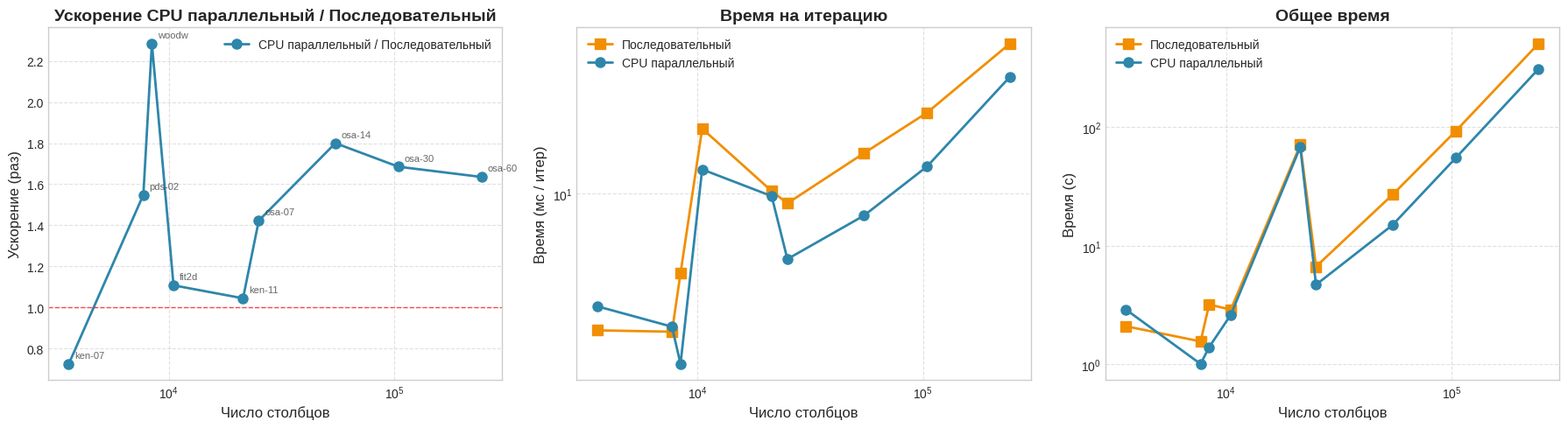
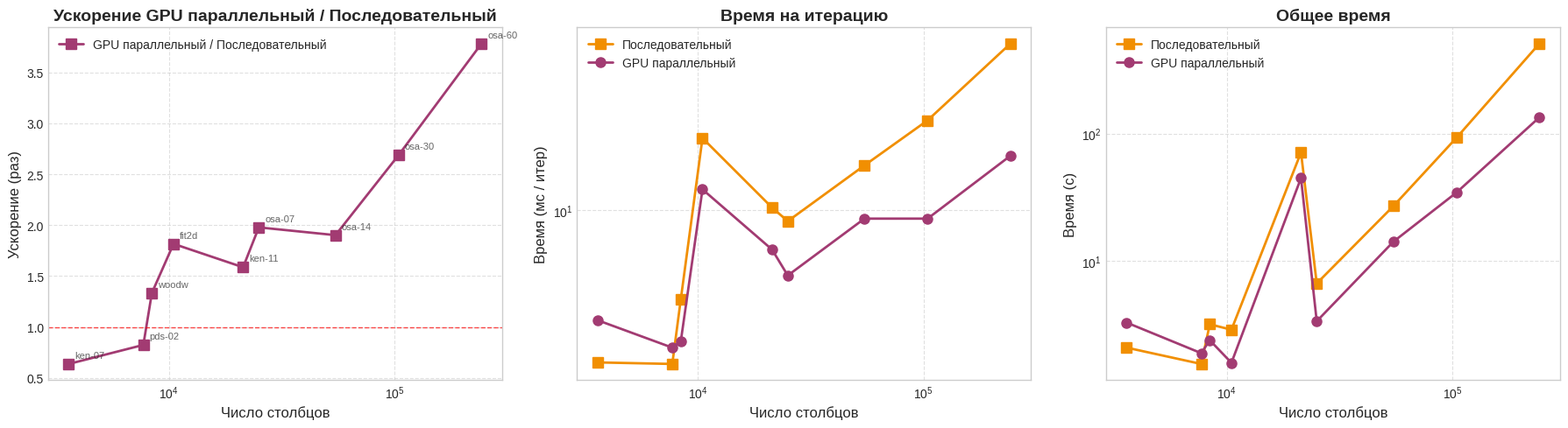
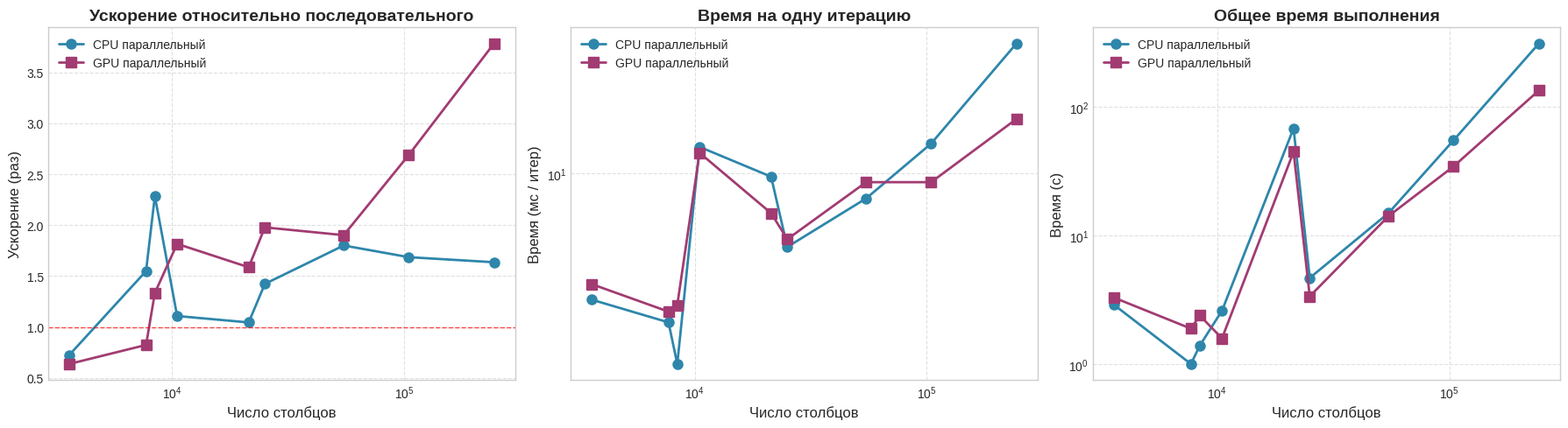

The script that saved these images, in order:
import matplotlib.pyplot as plt
import pandas as pd

# ===================== ДАННЫЕ =====================
performance_data = {
    'task_name': [
        "ken-07.mps", "ken-11.mps", "osa-07.mps", "osa-14.mps",
        "osa-30.mps", "osa-60.mps", "pds-02.mps",
        "fit2d.mps", "fit2p.mps", "woodw.mps"
    ],
    'pami_time': [2900, 68000, 4700, 15000, 55000, 310000, 1010, 2619, 46000, 1400],
    'pami_major_iter': [304, 1898, 489, 928, 2124, 3655, 144, 86, 4663, 398],
    'pami_avg_mini': [3.68, 3.707, 2.109, 2.11, 1.88, 2.11, 3.45, 2.2907, 2.12, 2.7],
    'cuda_time': [3300, 44764, 3381, 14200, 34481, 134000, 1900, 1597, 43000, 2400],
    'cuda_iter': [1078, 6845, 683, 1558, 3783, 7479, 833, 128, 6527, 981],
    'seq_time': [2100, 71000, 6687, 27000, 92688, 507000, 1564, 2900, 45000, 3200],
    'seq_iter': [1079, 6917, 754, 1673, 3540, 8484, 817, 134, 6834, 833]
}
df_perf = pd.DataFrame(performance_data)
df_perf['task_base_name'] = df_perf['task_name'].str.replace('.mps', '').str.replace('-a', '').str.replace('-b', '')

# ============ РАЗМЕРНОСТИ (только столбцы) ============
netlib_info = {
    'ken-07': {'cols': 3602},
    'ken-11': {'cols': 21349},
    'osa-07': {'cols': 25067},
    'osa-14': {'cols': 54797},
    'osa-30': {'cols': 104374},
    'osa-60': {'cols': 243246},
    'pds-02': {'cols': 7716},
    'fit2d': {'cols': 10500},
    'woodw': {'cols': 8418},
}

for base_name, info in netlib_info.items():
    mask = df_perf['task_base_name'] == base_name
    df_perf.loc[mask, 'num_cols'] = info['cols']

# Расчёт общего числа итераций для CPU (мажор * среднее мини)
df_perf['pami_total_iter'] = df_perf['pami_major_iter'] * df_perf['pami_avg_mini']
# Время на одну (мини-)итерацию для CPU
df_perf['pami_time_per_iter'] = df_perf['pami_time'] / df_perf['pami_total_iter']

# Для GPU: общее число итераций уже дано как cuda_iter
df_perf['cuda_time_per_iter'] = df_perf['cuda_time'] / df_perf['cuda_iter']
df_perf['seq_time_per_iter'] = df_perf['seq_time'] / df_perf['seq_iter']

# Ускорение (по общему времени)
df_perf['speedup_pami'] = df_perf['seq_time'] / df_perf['pami_time']
df_perf['speedup_cuda'] = df_perf['seq_time'] / df_perf['cuda_time']

# Общее время в секундах
df_perf['pami_time_sec'] = df_perf['pami_time'] / 1000.0
df_perf['cuda_time_sec'] = df_perf['cuda_time'] / 1000.0
df_perf['seq_time_sec'] = df_perf['seq_time'] / 1000.0

# Сортировка по числу столбцов
df = df_perf.sort_values('num_cols')

# ===================== СТИЛИ =====================
plt.style.use('seaborn-v0_8-whitegrid')
colors = {'cpu': '#2E86AB', 'cuda': '#A23B72', 'seq': '#F18F01'}

def style_ax(ax, title, xlabel, ylabel):
    ax.set_title(title, fontsize=14, fontweight='bold')
    ax.set_xlabel(xlabel, fontsize=12)
    ax.set_ylabel(ylabel, fontsize=12)
    ax.grid(True, linestyle='--', alpha=0.6)
    ax.tick_params(axis='both', labelsize=10)

def annotate_points(ax, x, y, labels, offset=(5, 5), fontsize=8, alpha=0.7):
    for xi, yi, label in zip(x, y, labels):
        ax.annotate(label, (xi, yi), xytext=offset, textcoords='offset points',
                    fontsize=fontsize, alpha=alpha)

# ========== 1. CPU параллельный ==========
fig1, axes1 = plt.subplots(1, 3, figsize=(18, 5))

# Speedup
ax = axes1[0]
ax.semilogx(df['num_cols'], df['speedup_pami'], 'o-', color=colors['cpu'], linewidth=2, markersize=8, label='CPU параллельный / Последовательный')
ax.axhline(y=1.0, color='red', linestyle='--', linewidth=1, alpha=0.7)
style_ax(ax, 'Ускорение CPU параллельный / Последовательный', 'Число столбцов', 'Ускорение (раз)')
annotate_points(ax, df['num_cols'], df['speedup_pami'], df['task_base_name'])
ax.legend()

# Time per iteration (мини-итерации для CPU)
ax = axes1[1]
ax.loglog(df['num_cols'], df['seq_time_per_iter'], 's-', color=colors['seq'], linewidth=2, markersize=8, label='Последовательный')
ax.loglog(df['num_cols'], df['pami_time_per_iter'], 'o-', color=colors['cpu'], linewidth=2, markersize=8, label='CPU параллельный')
style_ax(ax, 'Время на итерацию', 'Число столбцов', 'Время (мс / итер)')
ax.legend()

# Total time (seconds)
ax = axes1[2]
ax.loglog(df['num_cols'], df['seq_time_sec'], 's-', color=colors['seq'], linewidth=2, markersize=8, label='Последовательный')
ax.loglog(df['num_cols'], df['pami_time_sec'], 'o-', color=colors['cpu'], linewidth=2, markersize=8, label='CPU параллельный')
style_ax(ax, 'Общее время', 'Число столбцов', 'Время (с)')
ax.legend()

plt.tight_layout()
plt.savefig('cpu_plots.png', dpi=300, bbox_inches='tight')
plt.close(fig1)

# ========== 2. GPU параллельный ==========
fig2, axes2 = plt.subplots(1, 3, figsize=(18, 5))

# Speedup
ax = axes2[0]
ax.semilogx(df['num_cols'], df['speedup_cuda'], 's-', color=colors['cuda'], linewidth=2, markersize=8, label='GPU параллельный / Последовательный')
ax.axhline(y=1.0, color='red', linestyle='--', linewidth=1, alpha=0.7)
style_ax(ax, 'Ускорение GPU параллельный / Последовательный', 'Число столбцов', 'Ускорение (раз)')
annotate_points(ax, df['num_cols'], df['speedup_cuda'], df['task_base_name'])
ax.legend()

# Time per iteration
ax = axes2[1]
ax.loglog(df['num_cols'], df['seq_time_per_iter'], 's-', color=colors['seq'], linewidth=2, markersize=8, label='Последовательный')
ax.loglog(df['num_cols'], df['cuda_time_per_iter'], 'o-', color=colors['cuda'], linewidth=2, markersize=8, label='GPU параллельный')
style_ax(ax, 'Время на итерацию', 'Число столбцов', 'Время (мс / итер)')
ax.legend()

# Total time (seconds)
ax = axes2[2]
ax.loglog(df['num_cols'], df['seq_time_sec'], 's-', color=colors['seq'], linewidth=2, markersize=8, label='Последовательный')
ax.loglog(df['num_cols'], df['cuda_time_sec'], 'o-', color=colors['cuda'], linewidth=2, markersize=8, label='GPU параллельный')
style_ax(ax, 'Общее время', 'Число столбцов', 'Время (с)')
ax.legend()

plt.tight_layout()
plt.savefig('gpu_plots.png', dpi=300, bbox_inches='tight')
plt.close(fig2)

# ========== 3. СОВМЕЩЁННЫЙ (без подписей точек) ==========
fig3, axes3 = plt.subplots(1, 3, figsize=(18, 5))

# Speedup
ax = axes3[0]
ax.semilogx(df['num_cols'], df['speedup_pami'], 'o-', color=colors['cpu'], linewidth=2, markersize=8, label='CPU параллельный')
ax.semilogx(df['num_cols'], df['speedup_cuda'], 's-', color=colors['cuda'], linewidth=2, markersize=8, label='GPU параллельный')
ax.axhline(y=1.0, color='red', linestyle='--', linewidth=1, alpha=0.7)
style_ax(ax, 'Ускорение относительно последовательного', 'Число столбцов', 'Ускорение (раз)')
ax.legend()

# Time per iteration
ax = axes3[1]
ax.loglog(df['num_cols'], df['pami_time_per_iter'], 'o-', color=colors['cpu'], linewidth=2, markersize=8, label='CPU параллельный')
ax.loglog(df['num_cols'], df['cuda_time_per_iter'], 's-', color=colors['cuda'], linewidth=2, markersize=8, label='GPU параллельный')
style_ax(ax, 'Время на одну итерацию', 'Число столбцов', 'Время (мс / итер)')
ax.legend()

# Total time (seconds)
ax = axes3[2]
ax.loglog(df['num_cols'], df['pami_time_sec'], 'o-', color=colors['cpu'], linewidth=2, markersize=8, label='CPU параллельный')
ax.loglog(df['num_cols'], df['cuda_time_sec'], 's-', color=colors['cuda'], linewidth=2, markersize=8, label='GPU параллельный')
style_ax(ax, 'Общее время выполнения', 'Число столбцов', 'Время (с)')
ax.legend()

plt.tight_layout()
plt.savefig('combined_plots.png', dpi=300, bbox_inches='tight')
plt.close(fig3)

print("✅ Готово:")
print("   - cpu_plots.png    (CPU параллельный, время на мини-итерацию)")
print("   - gpu_plots.png    (GPU параллельный, общее число итераций из таблицы)")
print("   - combined_plots.png (сравнение, подписей точек нет)")
